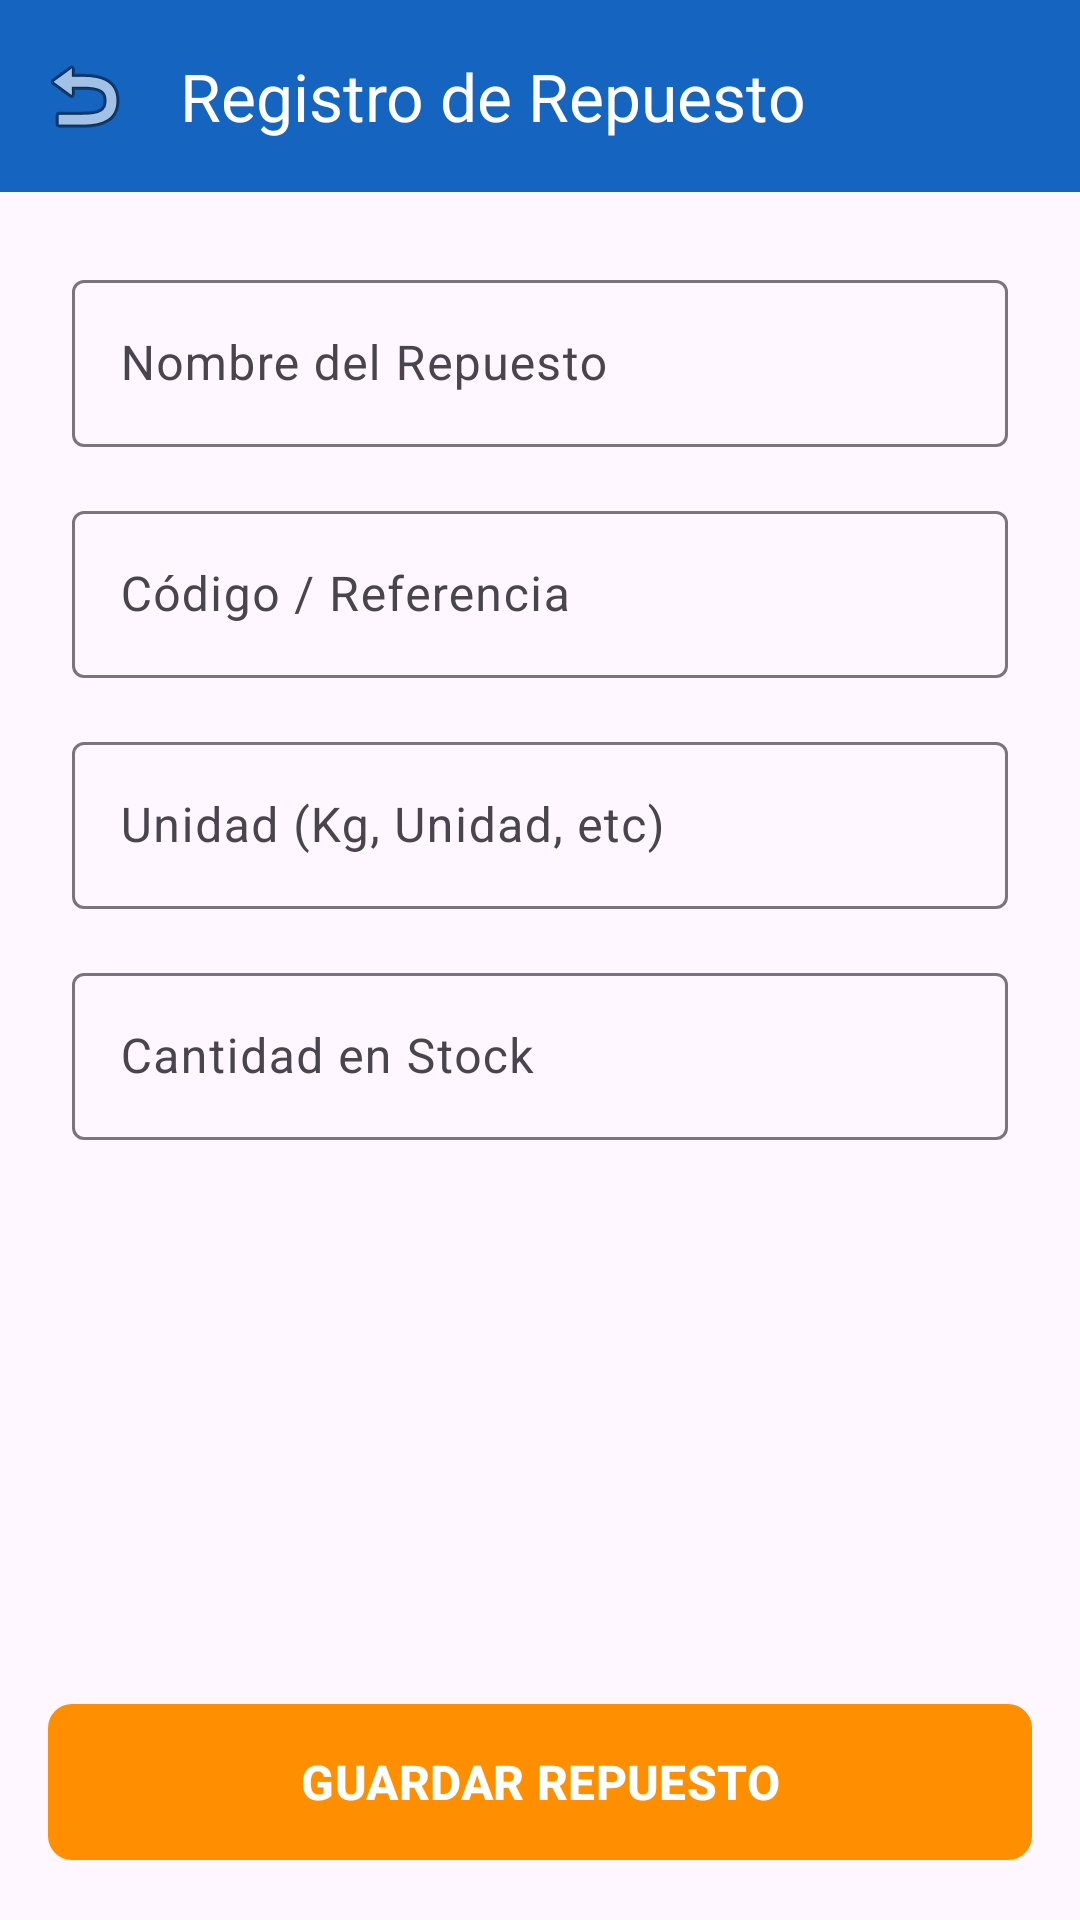

The Android layout XML behind this screen, and the referenced resources:
<!-- AndroidManifest.xml: application theme Theme.ClimaTrack -->
<!-- res/layout/activity_form_repuesto.xml -->
<?xml version="1.0" encoding="utf-8"?>
<androidx.constraintlayout.widget.ConstraintLayout xmlns:android="http://schemas.android.com/apk/res/android"
    xmlns:app="http://schemas.android.com/apk/res-auto"
    xmlns:tools="http://schemas.android.com/tools"
    android:layout_width="match_parent"
    android:layout_height="match_parent"
    tools:context=".activities.FormRepuestoActivity">

    <com.google.android.material.appbar.AppBarLayout
        android:id="@+id/appBarLayoutFormRep"
        android:layout_width="match_parent"
        android:layout_height="wrap_content"
        app:layout_constraintTop_toTopOf="parent">

        <com.google.android.material.appbar.MaterialToolbar
            android:id="@+id/toolbarFormRepuesto"
            android:layout_width="match_parent"
            android:layout_height="?attr/actionBarSize"
            android:background="@color/color_primary"
            app:navigationIcon="@android:drawable/ic_menu_revert"
            app:title="Registro de Repuesto"
            app:titleTextColor="@color/white" />

    </com.google.android.material.appbar.AppBarLayout>

    <LinearLayout
        android:layout_width="match_parent"
        android:layout_height="wrap_content"
        android:orientation="vertical"
        android:padding="24dp"
        app:layout_constraintTop_toBottomOf="@id/appBarLayoutFormRep">

        <com.google.android.material.textfield.TextInputLayout
            android:layout_width="match_parent"
            android:layout_height="wrap_content"
            android:layout_marginBottom="16dp"
            android:hint="@string/hint_nombre_repuesto">

            <com.google.android.material.textfield.TextInputEditText
                android:id="@+id/etNombreRepuesto"
                android:layout_width="match_parent"
                android:layout_height="wrap_content"
                android:inputType="textCapWords" />
        </com.google.android.material.textfield.TextInputLayout>

        <com.google.android.material.textfield.TextInputLayout
            android:layout_width="match_parent"
            android:layout_height="wrap_content"
            android:layout_marginBottom="16dp"
            android:hint="@string/hint_codigo_repuesto">

            <com.google.android.material.textfield.TextInputEditText
                android:id="@+id/etCodigoRepuesto"
                android:layout_width="match_parent"
                android:layout_height="wrap_content" />
        </com.google.android.material.textfield.TextInputLayout>

        <com.google.android.material.textfield.TextInputLayout
            android:layout_width="match_parent"
            android:layout_height="wrap_content"
            android:layout_marginBottom="16dp"
            android:hint="Unidad (Kg, Unidad, etc)">

            <com.google.android.material.textfield.TextInputEditText
                android:id="@+id/etUnidadRepuesto"
                android:layout_width="match_parent"
                android:layout_height="wrap_content" />
        </com.google.android.material.textfield.TextInputLayout>

        <com.google.android.material.textfield.TextInputLayout
            android:layout_width="match_parent"
            android:layout_height="wrap_content"
            android:layout_marginBottom="32dp"
            android:hint="@string/hint_stock_repuesto">

            <com.google.android.material.textfield.TextInputEditText
                android:id="@+id/etStockRepuesto"
                android:layout_width="match_parent"
                android:layout_height="wrap_content"
                android:inputType="number" />
        </com.google.android.material.textfield.TextInputLayout>

    </LinearLayout>

    <com.google.android.material.button.MaterialButton
        android:id="@+id/btnGuardarRepuesto"
        android:layout_width="match_parent"
        android:layout_height="60dp"
        android:layout_margin="16dp"
        android:text="@string/btn_guardar_repuesto"
        android:textSize="16sp"
        android:textStyle="bold"
        app:backgroundTint="@color/color_secondary"
        app:cornerRadius="8dp"
        app:layout_constraintBottom_toBottomOf="parent" />

</androidx.constraintlayout.widget.ConstraintLayout>
<!-- resources referenced by this layout -->
<resources>
  <color name="color_primary">#1565C0</color>
  <color name="color_secondary">#FF8F00</color>
  <color name="white">#FFFFFFFF</color>
  <string name="btn_guardar_repuesto">GUARDAR REPUESTO</string>
  <string name="hint_codigo_repuesto">Código / Referencia</string>
  <string name="hint_nombre_repuesto">Nombre del Repuesto</string>
  <string name="hint_stock_repuesto">Cantidad en Stock</string>
  <style name="Theme.ClimaTrack" parent="Base.Theme.ClimaTrack" />
  <style name="Base.Theme.ClimaTrack" parent="Theme.Material3.DayNight.NoActionBar">
          
          
      </style>
</resources>
